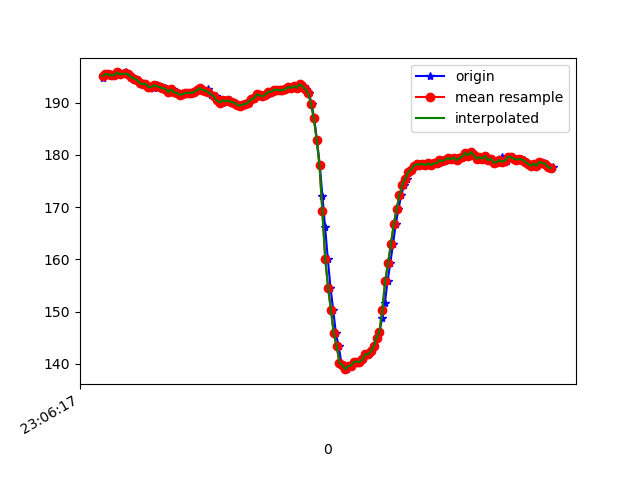

Data behind this chart, as committed beside it:
1617836777423, 532421051347409, 194.72656, -259.47266, -74.90234
1617836777435, 532421068652989, 195.5, -259.9, -75.39
1617836777455, 532421087576197, 195.5, -259.4, -75.0
1617836777473, 532421106713055, 195.4, -259.5, -74.9
1617836777492, 532421125758348, 195.2, -259.6, -75.29
1617836777512, 532421144803642, 195.2, -260.1, -74.9
1617836777530, 532421163848935, 195.8, -260, -75.29
1617836777550, 532421182985793, 195.4, -260.1, -75.2
1617836777583, 532421202336300, 195.8, -260.4, -75.39
1617836777594, 532421221473157, 195.4, -260.3, -75.2
1617836777607, 532421240457408, 195.4, -260.3, -74.9
1617836777627, 532421259624787, 194.9, -260.5, -75.29
1617836777645, 532421278517474, 194.6, -260.7, -75.88
1617836777664, 532421297623810, 194.4, -261.2, -75.68
1617836777685, 532421316608061, 193.8, -261.4, -76.27
1617836777702, 532421335744919, 193.6, -261.2, -75.68
1617836777721, 532421354820734, 193.7, -261.2, -75.68
1617836777740, 532421373743942, 193.1, -261.5, -76.37
1617836777760, 532421393338619, 193.2, -261.2, -75.68
1617836777778, 532421412109221, 192.8, -261.9, -76.37
1617836777799, 532421431215557, 193.4, -262.1, -76.07
1617836777817, 532421450230330, 193.2, -261.9, -75.0
1617836777835, 532421469306145, 193, -261.3, -75.0
1617836777855, 532421488504045, 192.8, -261.5, -75.29
1617836777874, 532421507427253, 192.7, -261.3, -75.29
1617836777894, 532421526564111, 192, -261.5, -76.37
1617836777916, 532421545609404, 192.6, -261.2, -75.39
1617836777931, 532421564563134, 192, -262.2, -75.68
1617836777952, 532421583608428, 191.9, -261.7, -75.88
1617836777970, 532421602623200, 191.5, -261.4, -75.39
1617836777988, 532421621637972, 191.6, -261.2, -75.98
1617836778007, 532421640927436, 191.9, -261.6, -76.27
1617836778026, 532421659942209, 191.9, -261.4, -75.98
1617836778045, 532421678987502, 191.9, -261.1, -74.71
1617836778064, 532421698032796, 192, -261.5, -76.07
1617836778083, 532421716986525, 192.4, -261.5, -75.59
1617836778102, 532421736001298, 192.8, -261.3, -76.66
1617836778121, 532421755229719, 192.5, -261.6, -76.76
1617836778141, 532421774338539, 192.3, -261.3, -75.88
1617836778160, 532421793872174, 192.6, -261.5, -76.95
1617836778179, 532421812642776, 191.5, -261.3, -75.88
1617836778217, 532421850855448, 191.2, -261.2, -76.27
1617836778236, 532421869778656, 190.4, -261.7, -76.07
1617836778256, 532421888854471, 190, -261.4, -77.34
1617836778274, 532421907838722, 190.4, -261.1, -76.37
1617836778293, 532421926945059, 190.2, -260.9, -76.66
1617836778313, 532421945959831, 190.4, -261.4, -75.98
1617836778332, 532421964944082, 190.1, -260.6, -75.68
1617836778350, 532421984019897, 190, -260.5, -75.88
1617836778369, 532422002943105, 189.6, -260.6, -76.27
1617836778388, 532422022354654, 189.5, -260.3, -75.98
1617836778407, 532422041247342, 189.6, -261, -76.46
1617836778427, 532422060262114, 189.7, -260.8, -76.76
1617836778445, 532422079276886, 190, -260.7, -76.66
1617836778464, 532422098352701, 190.6, -261.3, -76.66
1617836778484, 532422117397995, 190.8, -262, -76.76
1617836778503, 532422136412767, 191.6, -261.5, -76.37
1617836778526, 532422155671710, 191.4, -261, -76.27
1617836778541, 532422174533876, 191.2, -260.7, -76.37
1617836778560, 532422193548648, 191.5, -260.4, -76.46
1617836778579, 532422212654984, 191.6, -260.4, -75.88
... 105 more rows
